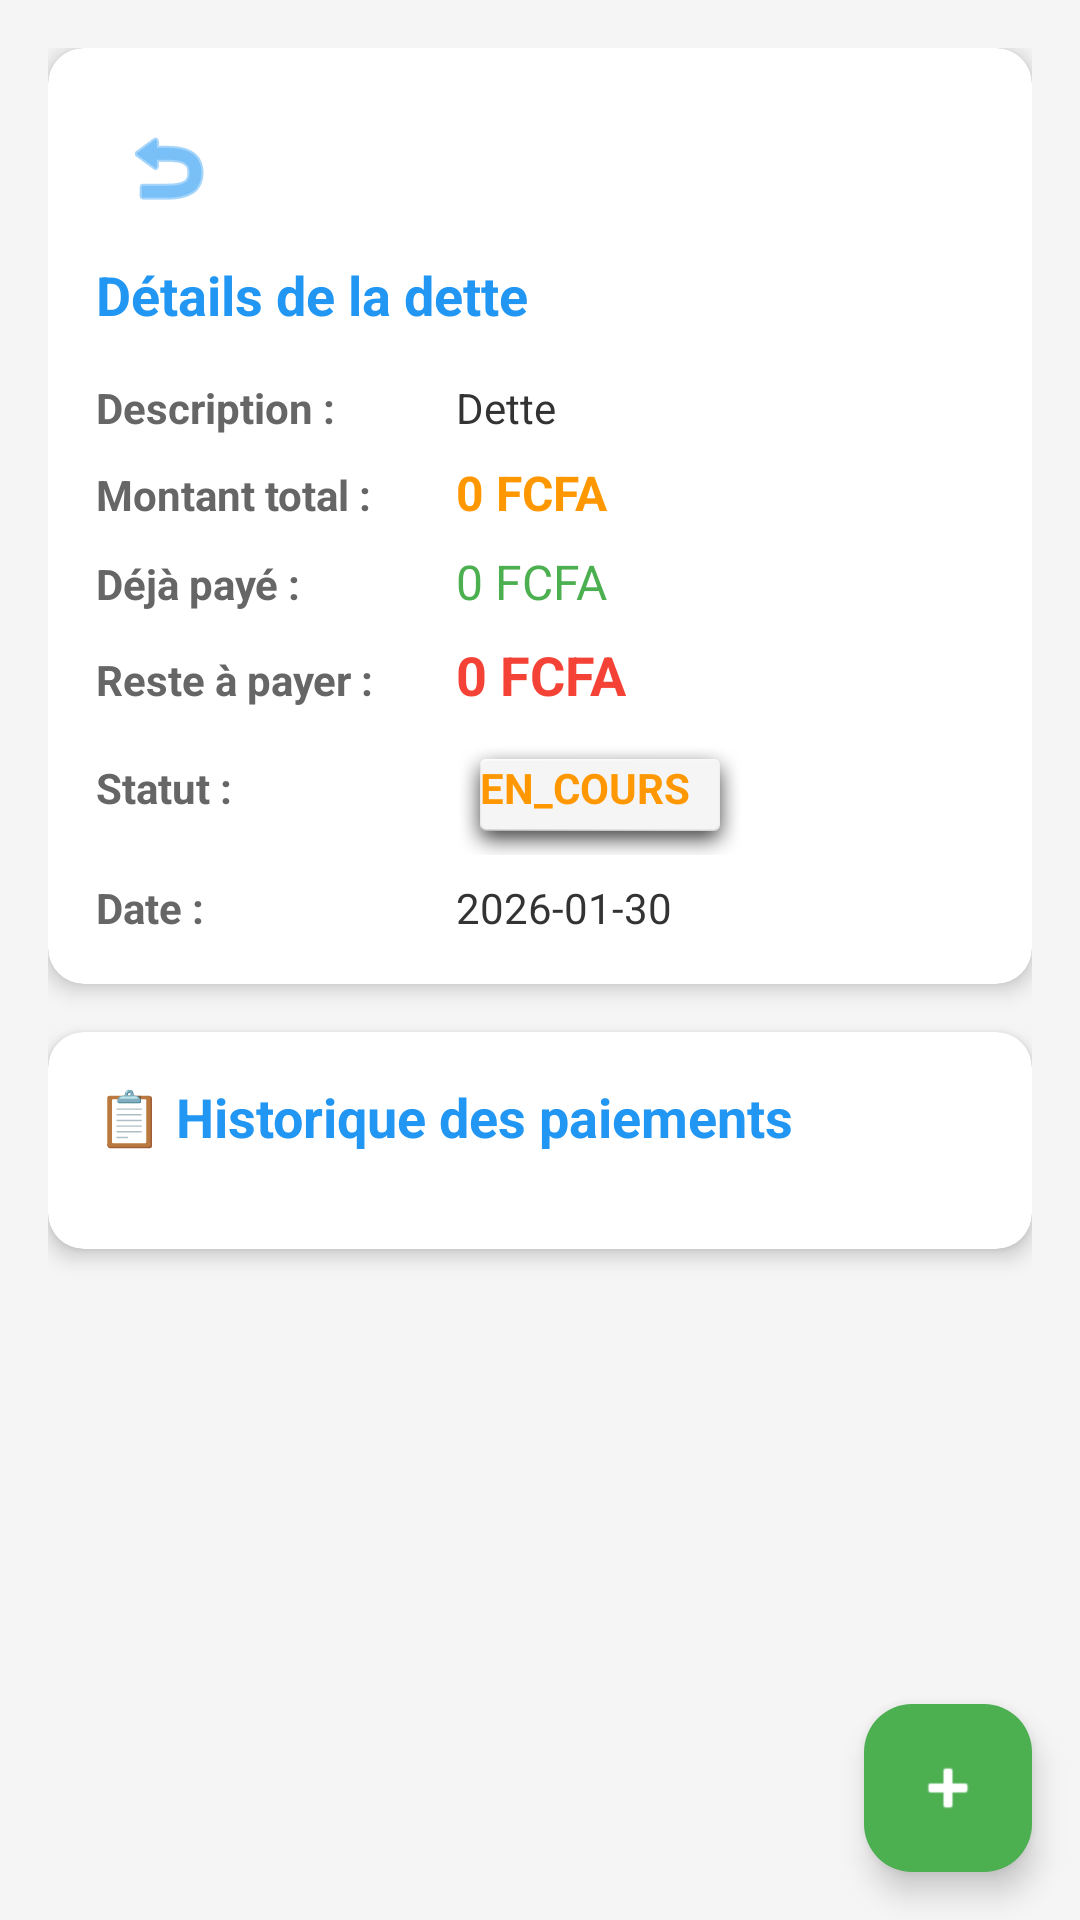

Produce the Android XML layout that renders to this screen, including the resource entries it uses.
<!-- AndroidManifest.xml: application theme Theme.Carnet_Dette -->
<!-- res/layout/activity_dette_details.xml -->
<?xml version="1.0" encoding="utf-8"?>
<androidx.coordinatorlayout.widget.CoordinatorLayout xmlns:android="http://schemas.android.com/apk/res/android"
    xmlns:app="http://schemas.android.com/apk/res-auto"
    android:layout_width="match_parent"
    android:layout_height="match_parent"
    android:background="#F5F5F5">

    <ScrollView
        android:layout_width="match_parent"
        android:layout_height="match_parent"
        android:fillViewport="true">

        <LinearLayout
            android:layout_width="match_parent"
            android:layout_height="wrap_content"
            android:orientation="vertical"
            android:padding="16dp">

            
            <androidx.cardview.widget.CardView
                android:layout_width="match_parent"
                android:layout_height="wrap_content"
                android:layout_marginBottom="16dp"
                app:cardCornerRadius="12dp"
                app:cardElevation="4dp">

                <LinearLayout
                    android:layout_width="match_parent"
                    android:layout_height="wrap_content"
                    android:orientation="vertical"
                    android:padding="16dp">

                    <ImageButton
                        android:id="@+id/btnRetour"
                        android:layout_width="48dp"
                        android:layout_height="48dp"
                        android:layout_marginBottom="6dp"
                        android:background="?attr/selectableItemBackgroundBorderless"
                        android:contentDescription="Retour"
                        android:src="@android:drawable/ic_menu_revert"
                        app:tint="#2196F3" />

                    <TextView
                        android:layout_width="wrap_content"
                        android:layout_height="wrap_content"
                        android:text="Détails de la dette"
                        android:textSize="18sp"
                        android:textStyle="bold"
                        android:textColor="#2196F3"
                        android:layout_marginBottom="16dp"/>

                    
                    <LinearLayout
                        android:layout_width="match_parent"
                        android:layout_height="wrap_content"
                        android:orientation="horizontal"
                        android:layout_marginBottom="8dp">

                        <TextView
                            android:layout_width="120dp"
                            android:layout_height="wrap_content"
                            android:text="Description :"
                            android:textStyle="bold"
                            android:textColor="#666666"/>

                        <TextView
                            android:id="@+id/txtDescription"
                            android:layout_width="0dp"
                            android:layout_height="wrap_content"
                            android:layout_weight="1"
                            android:text="Dette"
                            android:textColor="#333333"/>
                    </LinearLayout>

                    
                    <LinearLayout
                        android:layout_width="match_parent"
                        android:layout_height="wrap_content"
                        android:orientation="horizontal"
                        android:layout_marginBottom="8dp">

                        <TextView
                            android:layout_width="120dp"
                            android:layout_height="wrap_content"
                            android:text="Montant total :"
                            android:textStyle="bold"
                            android:textColor="#666666"/>

                        <TextView
                            android:id="@+id/txtMontantTotal"
                            android:layout_width="0dp"
                            android:layout_height="wrap_content"
                            android:layout_weight="1"
                            android:text="0 FCFA"
                            android:textStyle="bold"
                            android:textColor="#FF9800"
                            android:textSize="16sp"/>
                    </LinearLayout>

                    
                    <LinearLayout
                        android:layout_width="match_parent"
                        android:layout_height="wrap_content"
                        android:orientation="horizontal"
                        android:layout_marginBottom="8dp">

                        <TextView
                            android:layout_width="120dp"
                            android:layout_height="wrap_content"
                            android:text="Déjà payé :"
                            android:textStyle="bold"
                            android:textColor="#666666"/>

                        <TextView
                            android:id="@+id/txtMontantPaye"
                            android:layout_width="0dp"
                            android:layout_height="wrap_content"
                            android:layout_weight="1"
                            android:text="0 FCFA"
                            android:textColor="#4CAF50"
                            android:textSize="16sp"/>
                    </LinearLayout>

                    
                    <LinearLayout
                        android:layout_width="match_parent"
                        android:layout_height="wrap_content"
                        android:orientation="horizontal"
                        android:layout_marginBottom="8dp">

                        <TextView
                            android:layout_width="120dp"
                            android:layout_height="wrap_content"
                            android:text="Reste à payer :"
                            android:textStyle="bold"
                            android:textColor="#666666"/>

                        <TextView
                            android:id="@+id/txtMontantRestant"
                            android:layout_width="0dp"
                            android:layout_height="wrap_content"
                            android:layout_weight="1"
                            android:text="0 FCFA"
                            android:textStyle="bold"
                            android:textColor="#F44336"
                            android:textSize="18sp"/>
                    </LinearLayout>

                    
                    <LinearLayout
                        android:layout_width="match_parent"
                        android:layout_height="wrap_content"
                        android:orientation="horizontal"
                        android:layout_marginBottom="8dp">

                        <TextView
                            android:layout_width="120dp"
                            android:layout_height="wrap_content"
                            android:text="Statut :"
                            android:textStyle="bold"
                            android:textColor="#666666"/>

                        <TextView
                            android:id="@+id/txtStatut"
                            android:layout_width="wrap_content"
                            android:layout_height="wrap_content"
                            android:text="EN_COURS"
                            android:textStyle="bold"
                            android:padding="8dp"
                            android:background="@android:drawable/dialog_holo_light_frame"
                            android:textColor="#FF9800"/>
                    </LinearLayout>

                    
                    <LinearLayout
                        android:layout_width="match_parent"
                        android:layout_height="wrap_content"
                        android:orientation="horizontal">

                        <TextView
                            android:layout_width="120dp"
                            android:layout_height="wrap_content"
                            android:text="Date :"
                            android:textStyle="bold"
                            android:textColor="#666666"/>

                        <TextView
                            android:id="@+id/txtDate"
                            android:layout_width="0dp"
                            android:layout_height="wrap_content"
                            android:layout_weight="1"
                            android:text="2026-01-30"
                            android:textColor="#333333"/>
                    </LinearLayout>

                </LinearLayout>

            </androidx.cardview.widget.CardView>

            
            <androidx.cardview.widget.CardView
                android:layout_width="match_parent"
                android:layout_height="wrap_content"
                android:layout_marginBottom="80dp"
                app:cardCornerRadius="12dp"
                app:cardElevation="4dp">

                <LinearLayout
                    android:layout_width="match_parent"
                    android:layout_height="wrap_content"
                    android:orientation="vertical"
                    android:padding="16dp">

                    <TextView
                        android:layout_width="wrap_content"
                        android:layout_height="wrap_content"
                        android:text="📋 Historique des paiements"
                        android:textSize="18sp"
                        android:textStyle="bold"
                        android:textColor="#2196F3"
                        android:layout_marginBottom="16dp"/>

                    <ProgressBar
                        android:id="@+id/progressBar"
                        android:layout_width="wrap_content"
                        android:layout_height="wrap_content"
                        android:layout_gravity="center"
                        android:visibility="gone"/>

                    <androidx.recyclerview.widget.RecyclerView
                        android:id="@+id/recyclerPaiements"
                        android:layout_width="match_parent"
                        android:layout_height="wrap_content"
                        android:nestedScrollingEnabled="false"/>

                    <TextView
                        android:id="@+id/txtNoPaiements"
                        android:layout_width="wrap_content"
                        android:layout_height="wrap_content"
                        android:layout_gravity="center"
                        android:text="Aucun paiement pour le moment"
                        android:textColor="#999999"
                        android:padding="24dp"
                        android:visibility="gone"/>

                </LinearLayout>

            </androidx.cardview.widget.CardView>

        </LinearLayout>

    </ScrollView>

    
    <com.google.android.material.floatingactionbutton.FloatingActionButton
        android:id="@+id/fabAddPaiement"
        android:layout_width="wrap_content"
        android:layout_height="wrap_content"
        android:layout_gravity="end|bottom"
        android:layout_margin="16dp"
        android:src="@android:drawable/ic_input_add"
        android:contentDescription="Ajouter un paiement"
        app:tint="@android:color/white"
        app:backgroundTint="#4CAF50"
        app:elevation="6dp"
        app:pressedTranslationZ="12dp"/>

</androidx.coordinatorlayout.widget.CoordinatorLayout>
<!-- resources referenced by this layout -->
<resources>
  <style name="Theme.Carnet_Dette" parent="Theme.Material3.DayNight.NoActionBar">
          <item name="colorPrimary">#6200EE</item>
          <item name="colorPrimaryVariant">#3700B3</item>
          <item name="colorOnPrimary">#FFFFFF</item>
          <item name="colorSecondary">#03DAC5</item>
          <item name="colorSecondaryVariant">#018786</item>
          <item name="colorOnSecondary">#000000</item>
          <item name="android:statusBarColor">#6200EE</item>
  
      </style>
</resources>
